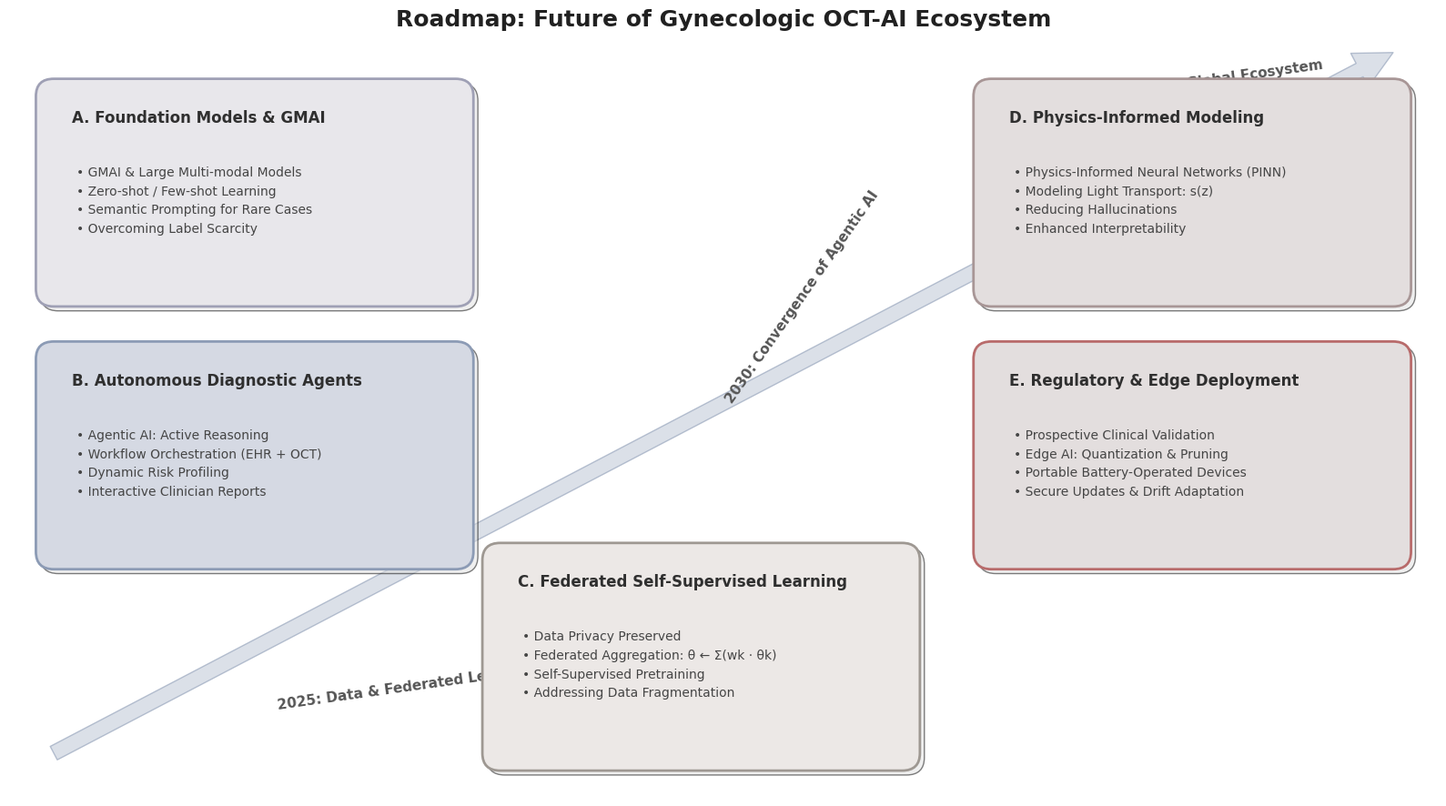

Generate this figure with matplotlib:
import matplotlib.pyplot as plt
import matplotlib.patches as patches
from matplotlib.path import Path
import matplotlib.colors as mcolors

def draw_academic_roadmap():
    # 1. 设置画布 (16:9 宽屏适合论文横版插图)
    fig, ax = plt.subplots(figsize=(16, 9))
    ax.set_xlim(0, 16)
    ax.set_ylim(0, 9)
    ax.axis('off')  # 隐藏坐标轴

    # ---------------------------------------------------------
    # 2. 定制配色方案 (根据您的要求)
    # ---------------------------------------------------------
    # 用户指定的背景色
    user_palette = {
        'purple_grey': '#E8E7EB',  # A: Foundation Models
        'blue_grey':   '#D5D9E3',  # B: Agents (and Arrow)
        'warm_grey':   '#ECE8E6',  # C: Federated
        'rose_grey':   '#E3DEDE',  # D: Physics
    }

    # 为了保证对比度，我们为边框生成稍微深一点的同色系颜色
    # 这里的逻辑是：让边框比背景深，看起来更精致专业
    colors = {
        # A. Foundation Models
        'A_bg': user_palette['purple_grey'],
        'A_border': '#9FA0B5',  # 深紫灰

        # B. Autonomous Agents
        'B_bg': user_palette['blue_grey'],
        'B_border': '#8C9BB5',  # 深蓝灰

        # C. Federated Learning
        'C_bg': user_palette['warm_grey'],
        'C_border': '#9E9892',  # 深暖灰

        # D. Physics-Informed
        'D_bg': user_palette['rose_grey'],
        'D_border': '#A89696',  # 深玫瑰灰

        # E. Regulatory (复用 Rose Grey 但加深一点区分，或者复用 Purple)
        'E_bg': user_palette['rose_grey'], 
        'E_border': '#B86B6B',  # 稍微强调一点红色调代表Regulatory/Warning

        # 通用设置
        'text_title': '#2F2F2F',  # 深炭色标题，比纯黑柔和
        'text_body':  '#454545',  # 正文颜色
        'arrow_fill': '#C4CCD9',  # 箭头颜色 (基于蓝灰色加深)
        'arrow_edge': '#8C9BB5'
    }

    # 设置字体 (优先使用 Arial, 如果没有则使用系统无衬线字体)
    plt.rcParams['font.family'] = 'sans-serif'
    plt.rcParams['font.sans-serif'] = ['Arial', 'Helvetica', 'DejaVu Sans']

    # ---------------------------------------------------------
    # 3. 绘制中央时间轴箭头 (曲线上升)
    # ---------------------------------------------------------
    # 使用二次贝塞尔曲线，因为FancyArrowPatch不支持三次贝塞尔曲线
    verts = [
        (0.5, 0.5),   # 起点
        (8, 4.5),     # 控制点
        (15.5, 8.5),  # 终点
    ]
    codes = [Path.MOVETO, Path.CURVE3, Path.CURVE3]
    path = Path(verts, codes)
    
    # 绘制箭头实体
    pp = patches.FancyArrowPatch(
        path=path, 
        arrowstyle='simple,head_length=20,head_width=20,tail_width=8',
        facecolor=colors['arrow_fill'], 
        edgecolor=colors['arrow_edge'],
        alpha=0.6, 
        zorder=0, 
        mutation_scale=1.5
    )
    ax.add_patch(pp)

    # 时间轴标签 (沿着箭头)
    ax.text(3, 1.0, "2025: Data & Federated Learning", fontsize=11, fontweight='bold', color='#555555', rotation=8)
    ax.text(8, 4.5, "2030: Convergence of Agentic AI", fontsize=11, fontweight='bold', color='#555555', rotation=55)
    ax.text(12.5, 8.0, "2035+: Global Ecosystem", fontsize=11, fontweight='bold', color='#555555', rotation=8)

    # ---------------------------------------------------------
    # 4. 绘制模块框的辅助函数
    # ---------------------------------------------------------
    def draw_box(x, y, width, height, title, content, bg_color, border_color):
        # 阴影效果 (可选，为了增加立体感，这里用很淡的灰色)
        shadow = patches.FancyBboxPatch(
            (x+0.05, y-0.05), width, height,
            boxstyle="round,pad=0.2,rounding_size=0.2",
            fc='#E0E0E0', alpha=0.5, zorder=9
        )
        ax.add_patch(shadow)

        # 主体方框
        box = patches.FancyBboxPatch(
            (x, y), width, height,
            boxstyle="round,pad=0.2,rounding_size=0.2",
            edgecolor=border_color,
            facecolor=bg_color,
            linewidth=2,
            zorder=10
        )
        ax.add_patch(box)
        
        # 标题栏背景 (稍微深一点，让标题突出)
        # title_bg = patches.Rectangle((x, y+height-0.6), width, 0.6, color=border_color, alpha=0.1, zorder=11)
        # ax.add_patch(title_bg)

        # 标题文字
        ax.text(x + 0.2, y + height - 0.3, title, fontsize=12, fontweight='bold', color=colors['text_title'], zorder=12)
        
        # 正文内容
        ax.text(x + 0.25, y + height - 0.8, content, fontsize=10, color=colors['text_body'], va='top', linespacing=1.6, zorder=12)

    # ---------------------------------------------------------
    # 5. 填充内容 (基于您的论文部分)
    # ---------------------------------------------------------
    
    # A. Foundation Models (左上) -> Purple Grey
    content_a = (
        "• GMAI & Large Multi-modal Models\n"
        "• Zero-shot / Few-shot Learning\n"
        "• Semantic Prompting for Rare Cases\n"
        "• Overcoming Label Scarcity"
    )
    draw_box(0.5, 5.8, 4.5, 2.2, "A. Foundation Models & GMAI", content_a, colors['A_bg'], colors['A_border'])

    # B. Autonomous Agents (左中) -> Blue Grey
    content_b = (
        "• Agentic AI: Active Reasoning\n"
        "• Workflow Orchestration (EHR + OCT)\n"
        "• Dynamic Risk Profiling\n"
        "• Interactive Clinician Reports"
    )
    draw_box(0.5, 2.8, 4.5, 2.2, "B. Autonomous Diagnostic Agents", content_b, colors['B_bg'], colors['B_border'])

    # C. Federated Learning (左下) -> Warm Grey
    content_c = (
        "• Data Privacy Preserved\n"
        "• Federated Aggregation: θ ← Σ(wk · θk)\n"
        "• Self-Supervised Pretraining\n"
        "• Addressing Data Fragmentation"
    )
    draw_box(5.5, 0.5, 4.5, 2.2, "C. Federated Self-Supervised Learning", content_c, colors['C_bg'], colors['C_border'])

    # D. Physics-Informed (右上) -> Rose Grey
    content_d = (
        "• Physics-Informed Neural Networks (PINN)\n"
        "• Modeling Light Transport: s(z)\n"
        "• Reducing Hallucinations\n"
        "• Enhanced Interpretability"
    )
    draw_box(11.0, 5.8, 4.5, 2.2, "D. Physics-Informed Modeling", content_d, colors['D_bg'], colors['D_border'])

    # E. Regulatory & Edge (右下) -> Rose Grey (强调)
    content_e = (
        "• Prospective Clinical Validation\n"
        "• Edge AI: Quantization & Pruning\n"
        "• Portable Battery-Operated Devices\n"
        "• Secure Updates & Drift Adaptation"
    )
    draw_box(11.0, 2.8, 4.5, 2.2, "E. Regulatory & Edge Deployment", content_e, colors['E_bg'], colors['E_border'])

    # 6. 总标题
    ax.text(8, 8.8, "Roadmap: Future of Gynecologic OCT-AI Ecosystem", 
            fontsize=18, fontweight='bold', ha='center', color='#212121')

    # 7. 保存文件
    # PDF 是矢量格式，天然高清
    plt.tight_layout()
    plt.savefig('OCT_AI_Roadmap_Academic_Colors.pdf', format='pdf', dpi=300, bbox_inches='tight')
    
    # 也可以保存一份高清PNG用于预览
    plt.savefig('OCT_AI_Roadmap_Academic_Colors.png', format='png', dpi=300, bbox_inches='tight')
    
    print("成功生成: OCT_AI_Roadmap_Academic_Colors.pdf (高清矢量图)")

if __name__ == "__main__":
    draw_academic_roadmap()
